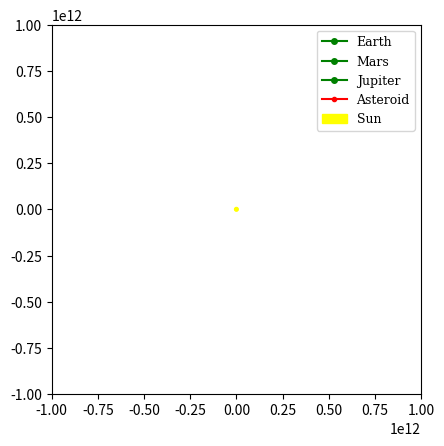

Recreate this plot in Python. (Note: this script raises an exception after producing the figure.)
#import libraries

import numpy as np
import math
import matplotlib.pyplot as plt
from matplotlib.animation import FuncAnimation

#define global variables

G = 6.6726e-11
pi = np.pi

class body:
    def __init__(self, name, mass, position, period, radius):
        self.name = name
        self.position = position
        self.mass = mass
        self.period = period
        self.radius = radius

bodies = [
    body("sun", 1.988e30, [0, 0], 0, 0), 
    body("earth", 7.35e22, [1.49598e11, 0], 31558118, 1.49598e11),
    body("mars", 6.4169e23, [2.27956e11, 0], 59355072, 2.27956e11),
    body("jupiter", 1.898e27, [7,78479e11, 0], 374335689, 7.78479e11),
    body("asteroid", 1000, [0.8e12, 0], 0, 0)
]

def planet_position(index, t):

    x = bodies[index].radius * math.cos(2 * np.pi * t / bodies[index].period)
    y = bodies[index].radius * math.sin(2 * np.pi * t / bodies[index].period)

    return x, y

def compute_displacement(index):

    r_body = [bodies[index].position[0] - bodies[4].position[0], bodies[index].position[1] - bodies[4].position[1]]

    return r_body

def new_compute_force(index):

    displacement = compute_displacement(index)

    force = [G * bodies[index].mass * bodies[4].mass * (displacement[0]/((np.linalg.norm(displacement)**3))), G * bodies[index].mass * bodies[4].mass * (displacement[1]/((np.linalg.norm(displacement)**3)))]

    return force

def compute_acceleration(index):

    force = new_compute_force(index)

    acceleration = [force[0] / bodies[4].mass, force[1] / bodies[4].mass]

    return acceleration

def leapfrog_position(position, velocity, acceleration, step):

    new_velocity_x = velocity[0] + 0.5 * (step * acceleration[0])
    new_velocity_y = velocity[1] + 0.5 * (step * acceleration[1])

    new_position_x = position[0] + (step * new_velocity_x)
    new_position_y = position[1] + (step * new_velocity_y)

    return new_position_x, new_position_y

def leapfrog_velocity(velocity, acceleration, step):

    new_velocity_x = velocity[0] + (step * acceleration[0])
    new_velocity_y = velocity[1] + (step * acceleration[1])

    return new_velocity_x, new_velocity_y

earth_list = []
moon_list = []
mars_list = []
jupiter_list = []
asteroid_list = []
time_list = []

fig, ax = plt.subplots()
ax.set_xlim(-1e12, 1e12)
ax.set_ylim(-1e12, 1e12)
ax.set_aspect('equal')

planet_size = 4
asteroid_size = 3

# Plot initial positions of celestial bodies
earth_plot, = ax.plot([], [], linestyle='-', color='g', label='Earth', marker='o', markersize = planet_size)
mars_plot, = ax.plot([], [], linestyle='-', color='g', label='Mars', marker='o', markersize = planet_size)
jupiter_plot, = ax.plot([], [], linestyle='-', color='g', label='Jupiter', marker='o', markersize = planet_size)
asteroid_plot, = ax.plot([], [], linestyle='-', color='r', label='Asteroid', marker='o', markersize = asteroid_size)

sun_circle = plt.Circle((0, 0), 1e10, color='yellow', label='Sun')
ax.add_patch(sun_circle)

# Set up the legend
legend_font = {'family': 'DejaVu Serif', 'weight': 'normal', 'size': 9}
ax.legend(prop=legend_font, loc='upper right')

velocity = [-3000, 7000]

position = bodies[4].position

def update(frame):

    global velocity, position

    bodies[1].position = planet_position(1, frame * step_size)
    bodies[2].position = planet_position(2, frame * step_size)
    bodies[3].position = planet_position(3, frame * step_size)
 
    sun_acceleration = compute_acceleration(0)
    earth_acceleration = compute_acceleration(1)
    mars_acceleration = compute_acceleration(2)
    jupiter_acceleration = compute_acceleration(3)

    acceleration = [sun_acceleration[0] + earth_acceleration[0] + mars_acceleration[0] + jupiter_acceleration[0], sun_acceleration[1] + earth_acceleration[1] + mars_acceleration[1] + jupiter_acceleration[1]]

    velocity = leapfrog_velocity(velocity, acceleration, step_size)

    position = leapfrog_position(position, velocity, acceleration, step_size)

    bodies[4].position = position

    x_earth, y_earth = bodies[1].position
    x_mars, y_mars = bodies[2].position
    x_jupiter, y_jupiter = bodies[3].position
    x_asteroid, y_asteroid = bodies[4].position

    earth_plot.set_data(x_earth, y_earth)
    mars_plot.set_data(x_mars, y_mars)
    jupiter_plot.set_data(x_jupiter, y_jupiter)
    asteroid_plot.set_data(x_asteroid, y_asteroid)

    sun_circle.set_center((0, 0))

    return earth_plot, mars_plot, jupiter_plot, asteroid_plot, sun_circle

num_frames = int(2e8 / 1000)

step_size = 100000

# Create the animation
animation = FuncAnimation(fig, update, frames=num_frames, interval=1, blit=True)

# Display the animation
plt.show()